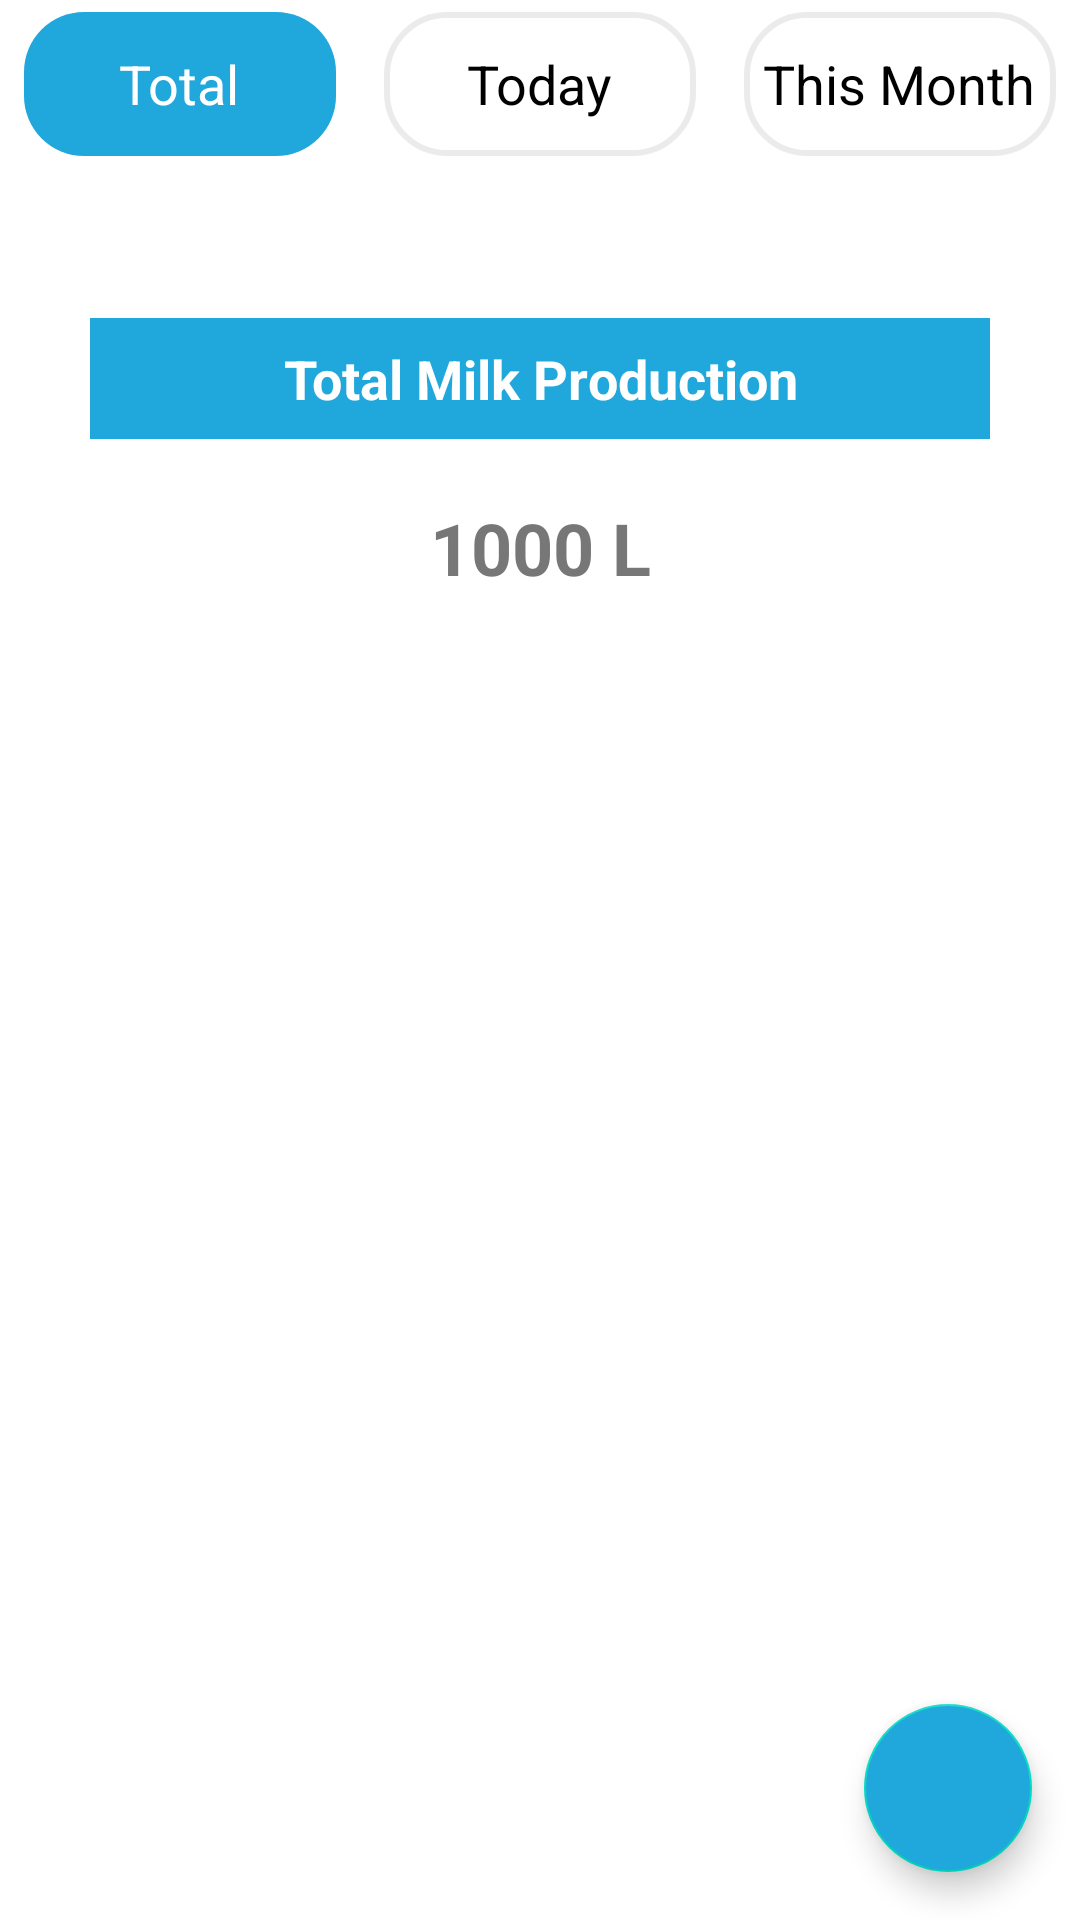

Produce the Android XML layout that renders to this screen, including the resource entries it uses.
<!-- AndroidManifest.xml: application theme Theme.AnimalCare -->
<!-- res/layout/fragment_production.xml -->
<?xml version="1.0" encoding="utf-8"?>
<RelativeLayout xmlns:android="http://schemas.android.com/apk/res/android"
    xmlns:tools="http://schemas.android.com/tools"
    android:layout_width="match_parent"
    android:layout_height="match_parent"
    xmlns:app="http://schemas.android.com/apk/res-auto"
    tools:context=".Production">




        <RadioGroup
            android:layout_width="match_parent"
            android:orientation="horizontal"
            android:id="@+id/milkRecordFilter"
            android:layout_marginVertical="4dp"
            android:layout_height="wrap_content">
            <RadioButton
                android:layout_width="0dp"
                android:layout_height="wrap_content"
                android:layout_weight="1"
                android:textAlignment="center"
                android:textSize="18sp"
                android:checked="true"
                android:layout_marginHorizontal="8dp"
                android:textColor="@drawable/filter_item_text_color"
                android:background="@drawable/milk_item_selector"
                android:button="@android:color/transparent"
                android:text="Total"
                android:id="@+id/totalRadioBtn"/>
                <RadioButton
                    android:layout_width="0dp"
                    android:button="@android:color/transparent"
                    android:layout_height="wrap_content"
                    android:layout_weight="1"
                    android:textAlignment="center"
                    android:textSize="18sp"
                    android:layout_marginHorizontal="8dp"
                    android:textColor="@drawable/filter_item_text_color"
                    android:background="@drawable/milk_item_selector"
                    android:text="Today"
                    android:id="@+id/currentDayRadioBtn"/>
                <RadioButton
                    android:layout_width="0dp"
                    android:button="@android:color/transparent"
                    android:layout_height="wrap_content"
                    android:layout_weight="1"
                    android:textAlignment="center"
                    android:layout_marginHorizontal="8dp"
                    android:textSize="18sp"
                    android:textColor="@drawable/filter_item_text_color"
                    android:background="@drawable/milk_item_selector"
                    android:text="This Month"
                    android:id="@+id/currentMonthRadioBtn"/>
        </RadioGroup>

    <RelativeLayout
        android:layout_width="300dp"
        android:layout_height="wrap_content"
        android:layout_marginTop="50dp"
        android:layout_centerHorizontal="true"
        android:elevation="10dp"
        android:layout_below="@+id/milkRecordFilter">
        <TextView
            android:layout_width="match_parent"
            android:layout_height="wrap_content"
            android:text="@string/totalMilkProduction"
            android:textColor="@color/white"
            android:padding="8dp"
            android:textAlignment="center"
            android:textSize="18sp"
            android:textStyle="bold"
            android:id="@+id/milkTitleTxt"
            android:maxLines="1"
            android:background="@color/animalCareBackground"/>
        <TextView
            android:layout_width="match_parent"
            android:layout_height="wrap_content"
            android:id="@+id/totalMilkTxt"
            android:text="1000 L"
            android:layout_below="@+id/milkTitleTxt"
            android:textAlignment="center"
            android:textSize="24sp"
            android:textStyle="bold"
            android:textColor="@color/dark_grey"
            android:padding="20dp"/>
    </RelativeLayout>
    <com.google.android.material.floatingactionbutton.FloatingActionButton
        android:id="@+id/addMilkRecordFAB"
        android:layout_width="wrap_content"
        android:layout_height="wrap_content"
        android:layout_alignParentEnd="true"
        android:layout_alignParentBottom="true"
        android:layout_marginStart="16dp"
        android:layout_marginTop="16dp"
        android:layout_marginEnd="16dp"
        android:layout_marginBottom="16dp"
        android:backgroundTint="@color/animalCareBackground"
        android:src="@drawable/ic_baseline_add_circle_24"
        app:fabSize="normal" />


</RelativeLayout>
<!-- resources referenced by this layout -->
<resources>
  <color name="animalCareBackground">#20a7db</color>
  <color name="dark_grey">#777777</color>
  <color name="white">#FFFFFFFF</color>
  <!-- drawable filter_item_text_color (drawable) -->
  <?xml version="1.0" encoding="utf-8"?>
  <selector xmlns:android="http://schemas.android.com/apk/res/android">
  
  
      <item android:state_checked="true" android:color="@color/white">
  
      </item>
  
      <item android:state_checked="false" android:color="@color/black">
  
      </item>
  </selector>
  <!-- drawable milk_item_selector (drawable) -->
  <?xml version="1.0" encoding="utf-8"?>
  <selector xmlns:android="http://schemas.android.com/apk/res/android">
  
      <item android:state_checked="true" android:drawable="@drawable/milk_item_selected">
      </item>
  
      <item android:state_checked="false" android:drawable="@drawable/milk_item_normal">
  
      </item>
  </selector>
  <string name="totalMilkProduction" translatable="false">Total Milk Production</string>
  <style name="Theme.AnimalCare" parent="Theme.MaterialComponents.DayNight.NoActionBar">
          
          <item name="colorPrimaryVariant">@color/animalCareBackground</item>
          <item name="colorOnPrimary">@color/animalCareBackground</item>
          
          <item name="colorSecondary">@color/teal_200</item>
          <item name="colorSecondaryVariant">@color/teal_700</item>
          <item name="colorOnSecondary">@color/black</item>
          
          <item name="android:statusBarColor" tools:targetApi="l">?attr/colorPrimaryVariant</item>
          <item name="colorPrimary">@color/animalCareBackground</item>
          <item name="colorPrimaryDark">@color/animalCareBackground</item>
          <item name="colorAccent">@color/colorAccent</item>
          
      </style>
  <color name="black">#FF000000</color>
  <!-- drawable milk_item_selected (drawable) -->
  <?xml version="1.0" encoding="utf-8"?>
  <shape android:shape="rectangle" xmlns:android="http://schemas.android.com/apk/res/android">
  
      <solid
          android:color="@color/animalCareBackground"/>
      <corners
          android:radius="20dp"/>
  </shape>
  <!-- drawable milk_item_normal (drawable) -->
  <?xml version="1.0" encoding="utf-8"?>
  <shape android:shape="rectangle" xmlns:android="http://schemas.android.com/apk/res/android">
      <stroke
          android:width="2dp"
          android:color="@color/light_8"/>
      <solid
          android:color="@color/white"/>
      <corners
          android:radius="20dp"/>
  </shape>
  <color name="teal_200">#FF03DAC5</color>
  <color name="teal_700">#FF018786</color>
  <color name="colorAccent">#f2f2f2</color>
  <color name="light_8">#14000000</color>
</resources>
